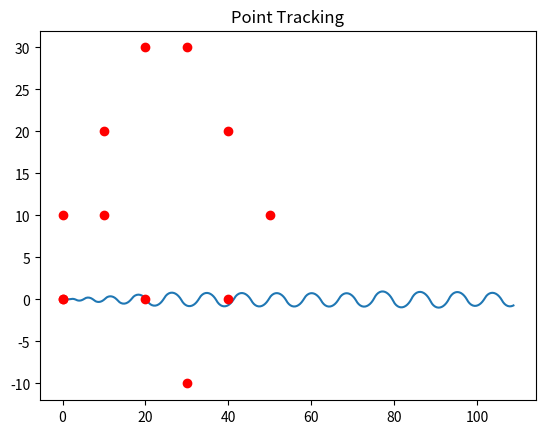

Here is the Python script that generated this plot:
import numpy as np
import scipy as sp
import matplotlib as mpl
import matplotlib.pyplot as plt
import math as m


points = np.array([[0, 0],[1, 1],[2, 0], [3, -1],[4, 0],[5, 1],[4, 2],[3, 3],[2, 3],[1, 2],[0, 1],[0, 0]])
points = points*10
r = 2.0
l = 5.0
dt  = 0.01
Tend = 6.0
N = int(Tend/dt)

xend = 0
yend = 0
v = 10.0
k1 = 5.0
k2 = 0.2

x = np.zeros(N)
y = np.zeros(N)
th = np.zeros(N)

j=0
i= 0
for i in range(len(points)):
    xend = points[j,0]
    yend = points[j,1]
    xerr = xend-x
    yerr = yend-y

    while(i<N-1):
        th_err = np.arctan2(yend - y[i], xend - x[i]) - th[i]

        # xerr = points[j,0]-x[i]
        # yerr = points[j,1]-y[i]
        # v1 = complex(xerr, yerr)
        # thetaDesired = np.angle(v1, deg=1)
        # th_err = thetaDesired - th[i]

        # print("theta error: ", th_err)
        d1 = abs(x[i] - xend)
        d2 = abs(y[i] - yend)
        # print("d1: ", d1, "d2: ", d2)
        w = v
        d = m.sqrt(d1*d1+d2*d2)
        # print("distance: ", d)

        if (d<0.5):
            break

        if (d > 10000):
            break

        w1 = w + k1*th_err
        w2 = w - k1*th_err
        if (d<5.0):
            w1, w2 = k2*d*(w + k1*th_err), k2*d*(w - k1*th_err)

        # v = (r*dt/2.0)*(w1+w2)
        dx = (r*dt/2.0)*(w1+w2)*np.cos(th[i])
        dy = (r*dt/2.0)*(w1+w2)*np.sin(th[i])
        # print("dx: ", dx, "dy: ", dy)
        dth = (r*dt/(2.0*l))*(w1-w2)
        x[i+1] = x[i] + dx
        y[i+1] = y[i] + dy
        th[i+1] = th[i] + dth
        # print("theta: ", th[i])
        i = i+1

    j += 1

pointsX = points[:,0]
pointsY = points[:,1]
plt.title('Point Tracking')
plt.plot( x , y , label="Simulated Path")
plt.plot(pointsX, pointsY, 'o', color='red', label="Desired Points")
plt.show()


# # initial conditions
# x = 0
# y = 0
# theta = 0
# vdot = 0
#
# Kp = 0.2 #proportional gain
# ts = 0.1 #time step
#
# for i in range(len(points)):
#     xerr = points[i,0]-x
#     yerr = points[i,1]-y
#
#     while(xerr > 0.05 and yerr > 0.05):
#         # find angle error
#         xerr = points[i,0]-x
#         yerr = points[i,1]-y
#
#         v1 = complex(xerr, yerr)
#
#         thetaDesired = np.angle(v1, deg=1)
#         thetaErr = thetaDesired - theta
#
#         print(thetaDesired, "   ", thetaErr, "   ", theta)
#
#         # update angle
#         theta = theta + Kp*thetaErr*ts
#
#         # update velocity
#         xcomp = vdot*np.cos(theta)
#         ycomp = vdot*np.sin(theta)
#         vcurr = complex(xcomp,ycomp)
#         vdesired = np.vdot(v1, vcurr)
#         vdot = vdot + Kp*vdesired*ts
#
#         # update position
#         x = x + Kp*vdot*np.cos(theta)*ts
#         y = y + Kp*vdot*np.sin(theta)*ts
#
#         # print(x,"  ",y)
#
#     print("point reached")
